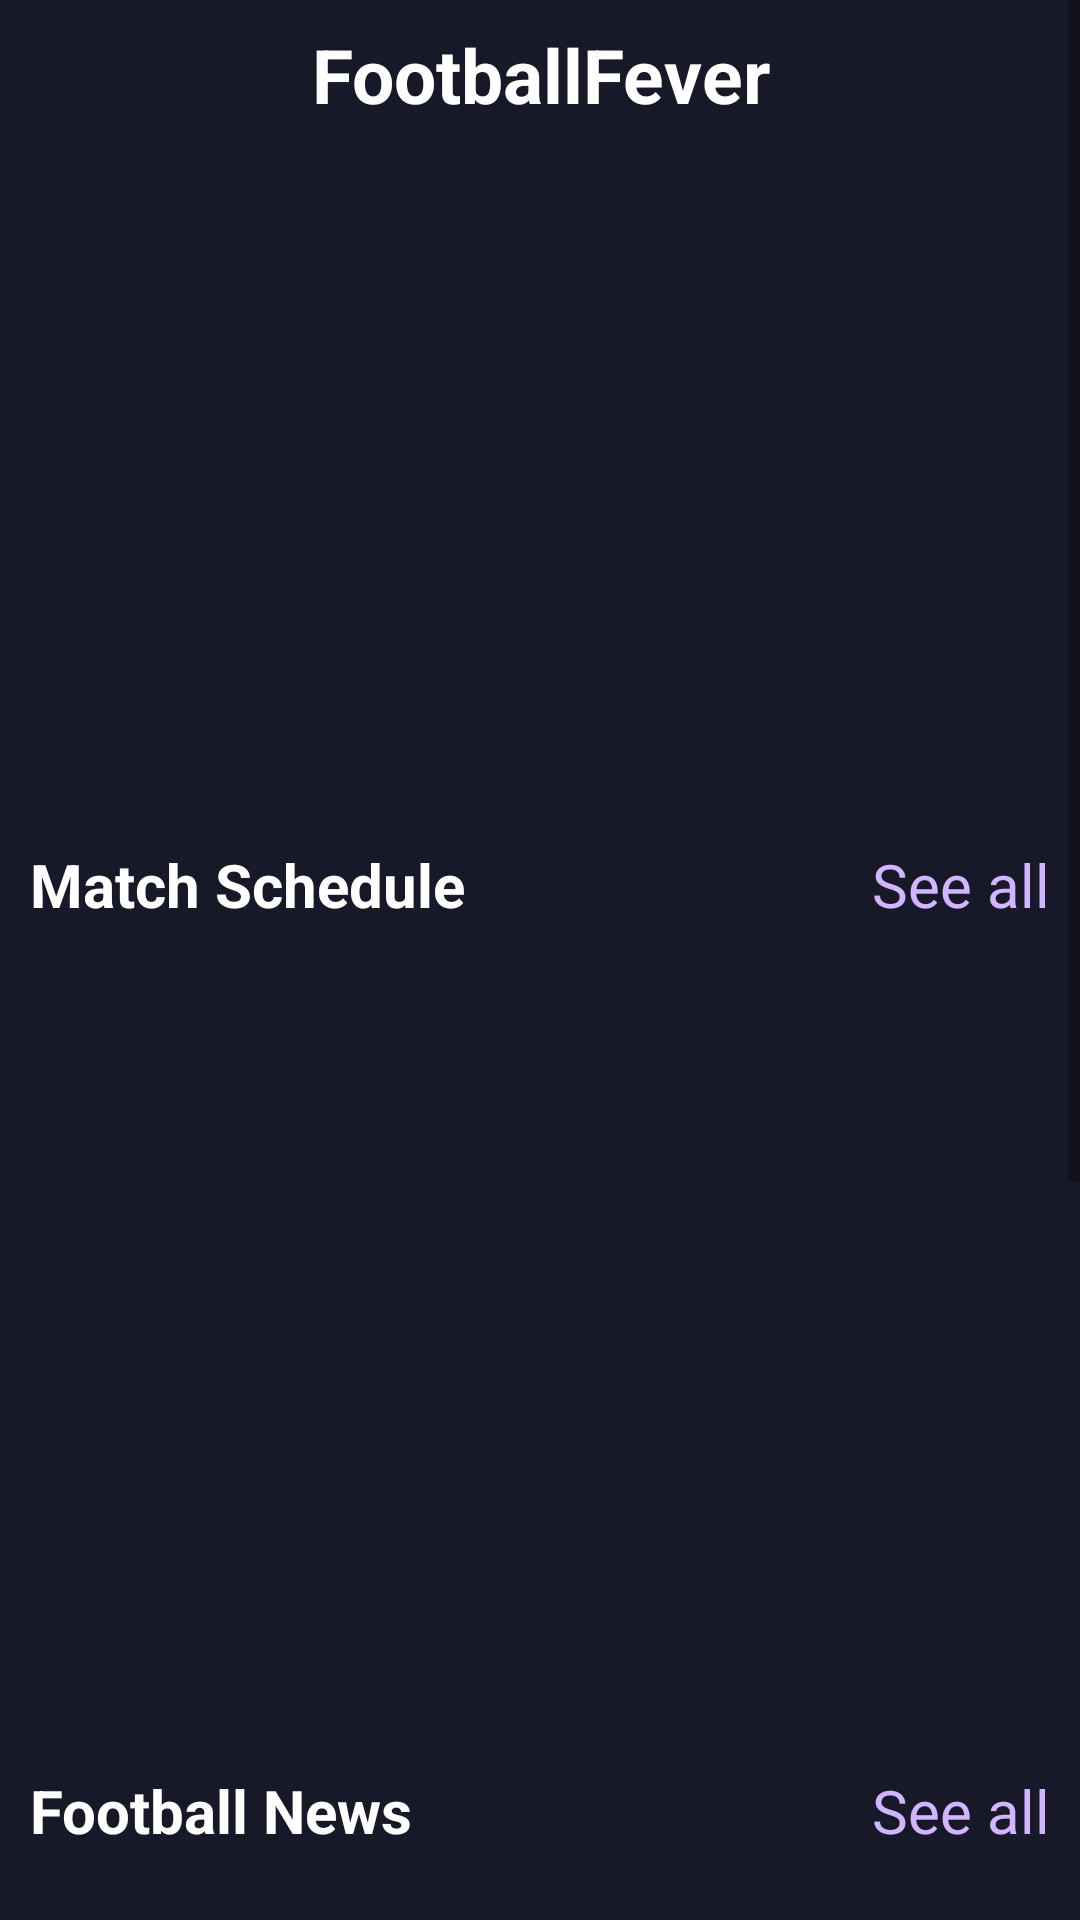

Layout XML and referenced resources for this Android screen:
<!-- AndroidManifest.xml: application theme Theme.BallZ -->
<!-- res/layout/fragment_main.xml -->
<?xml version="1.0" encoding="utf-8"?>
<FrameLayout xmlns:android="http://schemas.android.com/apk/res/android"
    xmlns:tools="http://schemas.android.com/tools"
    android:layout_width="match_parent"
    android:layout_height="match_parent"
    tools:context=".View.FragmentMain"
    android:background="#181928"
    android:id="@+id/FragmentMain">


    <ScrollView
        android:layout_width="match_parent"
        android:layout_height="match_parent">

        <LinearLayout
            android:layout_width="match_parent"
            android:layout_height="wrap_content"
            android:orientation="vertical"
            android:backgroundTint="#181928"
            android:background="#181928"
            android:layout_marginLeft="10dp"
            android:layout_marginRight="10dp"
            >

            <LinearLayout
                android:layout_width="match_parent"
                android:layout_height="50dp"
                android:orientation="vertical"
                android:gravity="center"
                android:layout_gravity="center">

                <TextView
                    android:id="@+id/textView"
                    android:layout_width="match_parent"
                    android:layout_height="wrap_content"
                    android:text="FootballFever"
                    android:gravity="center"
                    android:textColor="@color/white"
                    android:textSize="25dp"
                    android:textStyle="bold"/>
            </LinearLayout>

            <LinearLayout
                android:layout_width="match_parent"
                android:layout_height="200dp"
                android:orientation="horizontal"
                android:background="@color/white"
                android:layout_marginTop="10dp"
                android:layout_marginBottom="10dp">

                <androidx.recyclerview.widget.RecyclerView
                    android:id="@+id/rclLst"
                    android:layout_width="match_parent"
                    android:layout_height="match_parent"
                    android:orientation="horizontal"
                    android:background="#181928"
                    />
            </LinearLayout>


            <LinearLayout
                android:layout_width="match_parent"
                android:layout_height="300dp"
                android:orientation="vertical"
                android:layout_marginTop="10dp">

                <LinearLayout
                    android:layout_width="match_parent"
                    android:layout_height="30dp"
                    android:orientation="horizontal"
                    android:layout_gravity="center"
                    android:gravity="center"
                    android:layout_marginBottom="20dp">

                    <TextView
                        android:id="@+id/textView2"
                        android:layout_width="wrap_content"
                        android:layout_height="wrap_content"
                        android:layout_weight="1"
                        android:text="Match Schedule"
                        android:textColor="@color/white"
                        android:textSize="20dp"
                        android:textStyle="bold"/>
                    <TextView
                        android:id="@+id/btnSeeAllMatch"
                        android:layout_width="wrap_content"
                        android:layout_height="wrap_content"
                        android:layout_weight="1"
                        android:text="See all"
                        android:textSize="20dp"
                        android:gravity="right"
                        android:textColor="#D2B5FF"/>
                </LinearLayout>

                <ListView
                    android:id="@+id/lstNewMatch"
                    android:layout_width="match_parent"
                    android:layout_height="match_parent" />
            </LinearLayout>

            <LinearLayout
                android:layout_width="match_parent"
                android:layout_height="match_parent"
                android:orientation="vertical">

                <LinearLayout
                    android:layout_width="match_parent"
                    android:layout_height="30dp"
                    android:orientation="horizontal"
                    android:layout_marginTop="10dp"
                    android:layout_marginBottom="20dp">
                    <TextView
                        android:id="@+id/textView4"
                        android:layout_width="wrap_content"
                        android:layout_height="wrap_content"
                        android:layout_weight="1"
                        android:text="Football News"
                        android:textColor="@color/white"
                        android:textSize="20dp"
                        android:textStyle="bold"
                        />
                    <TextView
                        android:id="@+id/btnSeeAllNews"
                        android:layout_width="wrap_content"
                        android:layout_height="wrap_content"
                        android:layout_weight="1"
                        android:text="See all"
                        android:textSize="20dp"
                        android:gravity="right"
                        android:textColor="#D2B5FF"/>

                </LinearLayout>

                <ListView
                    android:id="@+id/lvNews"
                    android:layout_width="match_parent"
                    android:layout_height="400dp" />
            </LinearLayout>
        </LinearLayout>
    </ScrollView>
</FrameLayout>
<!-- resources referenced by this layout -->
<resources>
  <color name="white">#FFFFFFFF</color>
  <style name="Theme.BallZ" parent="Theme.MaterialComponents.DayNight.NoActionBar">
          
          <item name="colorPrimary">@color/purple_500</item>
          <item name="colorPrimaryVariant">@color/purple_700</item>
          <item name="colorOnPrimary">@color/white</item>
          
          <item name="colorSecondary">@color/teal_200</item>
          <item name="colorSecondaryVariant">@color/teal_700</item>
          <item name="colorOnSecondary">@color/black</item>
          
          <item name="android:statusBarColor">?attr/colorPrimaryVariant</item>
          
      </style>
  <color name="purple_500">#FF6200EE</color>
  <color name="purple_700">#FF3700B3</color>
  <color name="teal_200">#FF03DAC5</color>
  <color name="teal_700">#FF018786</color>
  <color name="black">#FF000000</color>
</resources>
